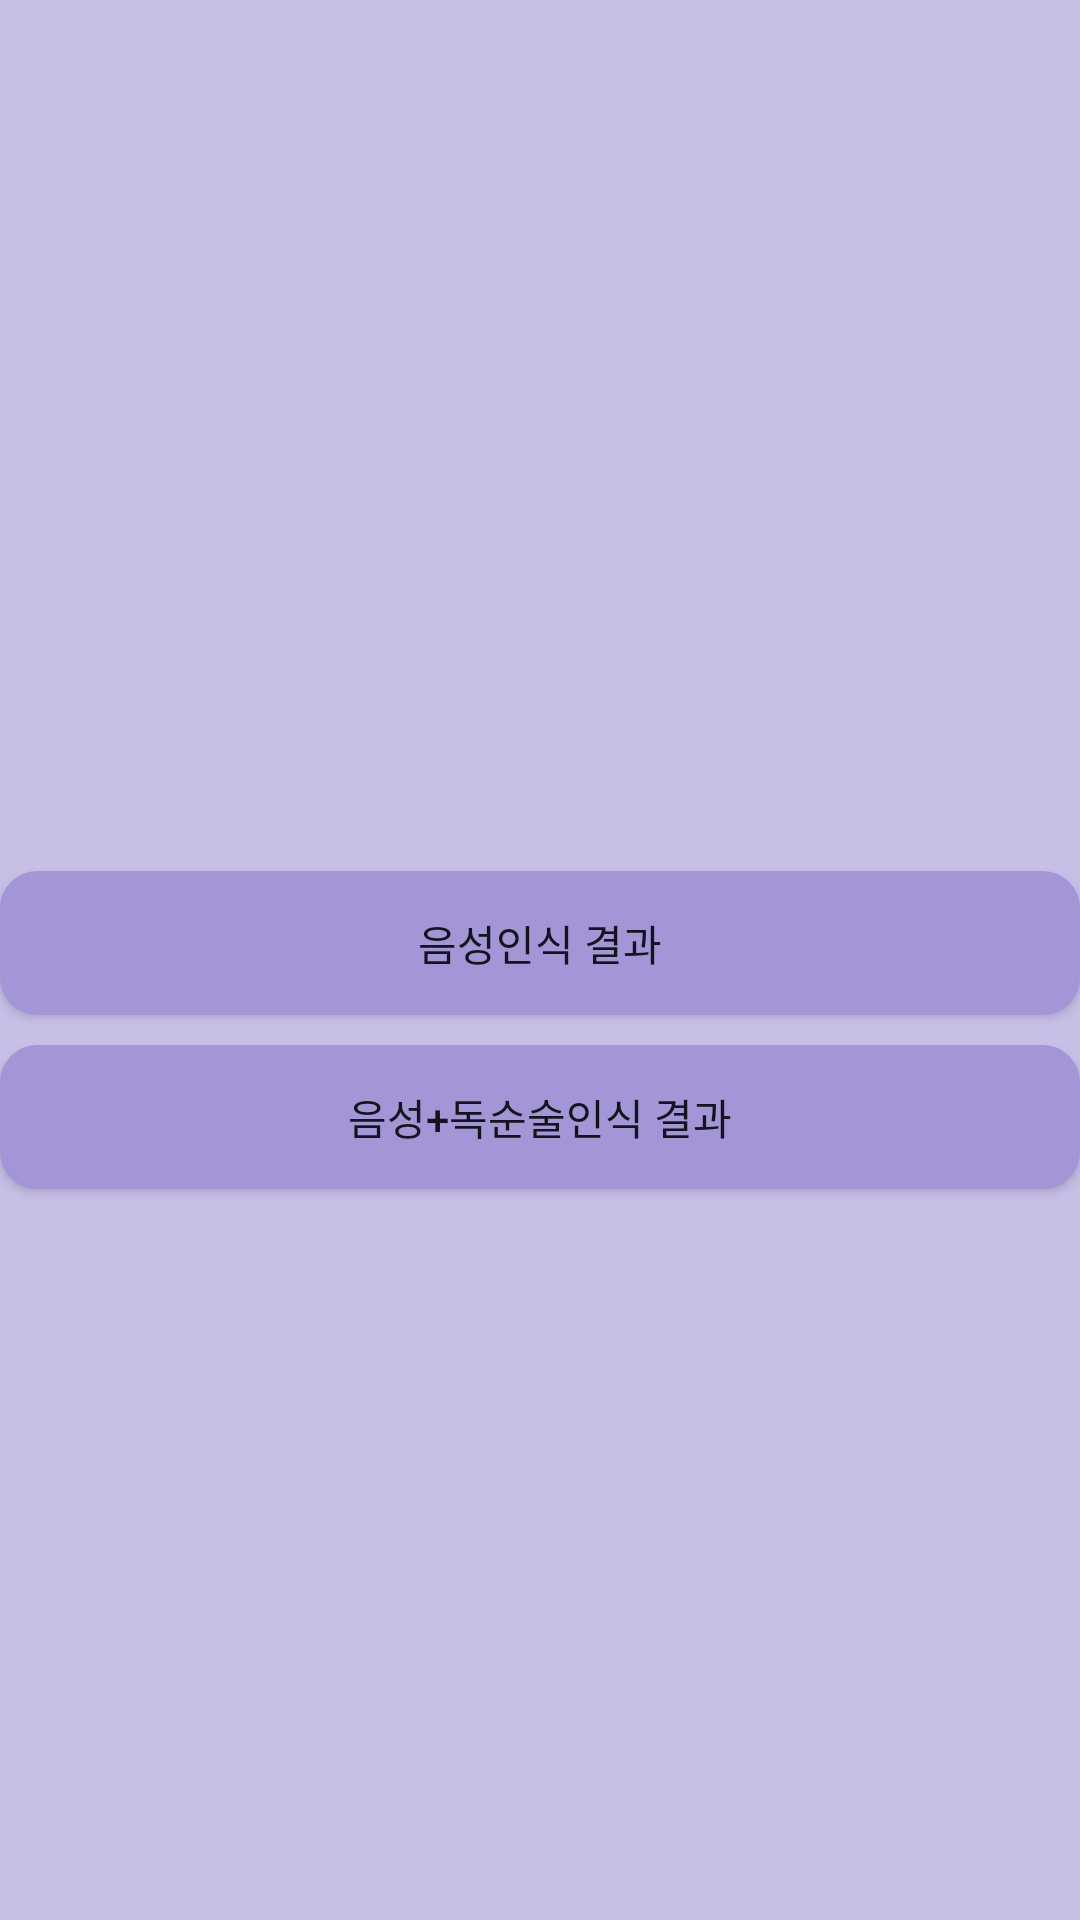

The Android layout XML behind this screen, and the referenced resources:
<!-- AndroidManifest.xml: activity theme NoTitleTheme -->
<!-- res/layout/activity_select.xml -->
<?xml version="1.0" encoding="utf-8"?>

<LinearLayout xmlns:android="http://schemas.android.com/apk/res/android"
    xmlns:app="http://schemas.android.com/apk/res-auto"
    xmlns:tools="http://schemas.android.com/tools"
    android:layout_width="match_parent"
    android:layout_height="match_parent"
    android:orientation="vertical"
    tools:context=".SelectActivity"
    android:gravity="center_vertical"
    android:background="#C8BFE7">

    <TextView
        android:id="@+id/selectfile"
        android:layout_width="match_parent"
        android:layout_height="wrap_content"
        android:layout_marginBottom="20sp"
        android:gravity="center_horizontal"
        android:textStyle="bold"
        android:textSize="20sp" />

    <Button
        android:id="@+id/sound_Btn"
        android:layout_width="match_parent"
        android:layout_height="wrap_content"
        android:background="@xml/button"
        android:layout_marginBottom="5sp"
        android:text="음성인식 결과" />

    <Button
        android:id="@+id/lip_Btn"
        android:layout_width="match_parent"
        android:layout_height="wrap_content"
        android:background="@xml/button"
        android:layout_marginTop="5sp"
        android:text="음성+독순술인식 결과" />
</LinearLayout>
<!-- resources referenced by this layout -->
<resources>
  <style name="NoTitleTheme" parent="Theme.AppCompat.Light.DarkActionBar">
          <item name="windowNoTitle">true</item>
          <item name="windowActionBar">false</item>
      </style>
</resources>
